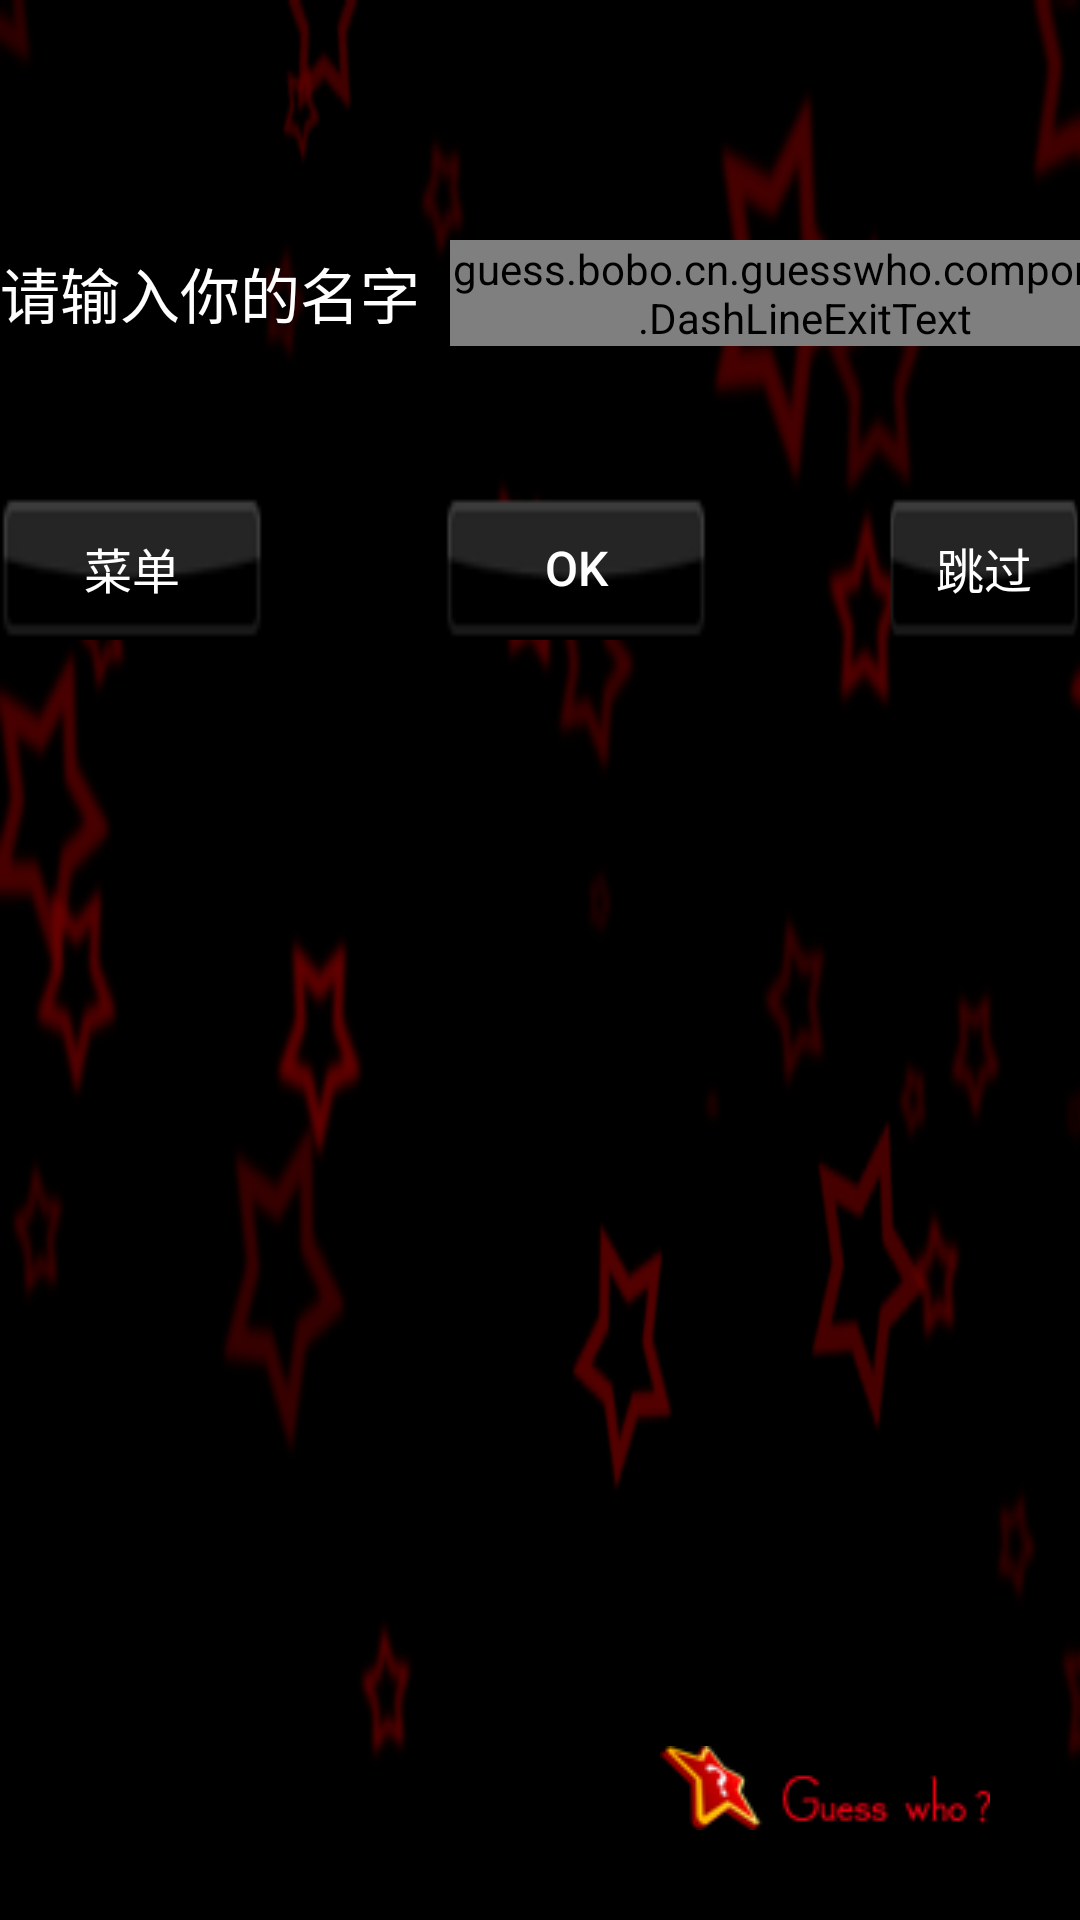

Layout XML and referenced resources for this Android screen:
<!-- AndroidManifest.xml: application theme AppTheme -->
<!-- res/layout/player_name.xml -->
<?xml version="1.0" encoding="utf-8"?>
<LinearLayout xmlns:android="http://schemas.android.com/apk/res/android"
    android:orientation="vertical"
    android:layout_width="match_parent"
    android:layout_height="match_parent"
    android:background="@drawable/bg">
    <LinearLayout
        android:orientation="horizontal"
        android:layout_marginTop="80dp"
        android:layout_width="wrap_content"
        android:layout_height="wrap_content"
        android:layout_gravity="center"
        >
        <TextView
            style="@style/PlayerNameFill"
            android:layout_gravity="center"
            android:text="@string/player_name_fill"/>
        <guess.bobo.cn.guesswho.component.DashLineExitText
            android:id="@+id/player_name"
            android:layout_gravity="center"
            android:layout_width="236dp"
            android:layout_height="wrap_content"
            android:layout_marginLeft="10dp"
            android:textColor="#ffffff"
            android:textSize="20sp"
            android:textStyle="bold">
        </guess.bobo.cn.guesswho.component.DashLineExitText>
    </LinearLayout>
    <LinearLayout
        android:orientation="horizontal"
        android:layout_width="match_parent"
        android:layout_height="wrap_content"
        android:layout_marginTop="50dp"
        android:gravity="center">
        <Button
            android:id="@+id/player_name_menu"
            style="@style/small_button"
            android:text="@string/player_name_menu"/>
        <Button
            android:id="@+id/player_name_ok"
            style="@style/small_button"
            android:layout_marginRight="60dp"
            android:layout_marginLeft="60dp"
            android:text="@string/player_name_ok" />
        <Button
            android:id="@+id/player_name_skip"
            style="@style/small_button"
            android:text="@string/player_name_skip"/>
    </LinearLayout>
    <LinearLayout
        android:layout_width="match_parent"
        android:layout_height="match_parent"
        android:layout_marginBottom="30dp"
        android:layout_marginRight="30dp"
        android:gravity="bottom|right">
        <ImageView
            android:layout_width="wrap_content"
            android:layout_height="wrap_content"
            android:src="@drawable/logo"/>
    </LinearLayout>
</LinearLayout>
<!-- resources referenced by this layout -->
<resources>
  <!-- drawable bg: png bitmap (drawable-mdpi, 20429 bytes) -->
  <!-- drawable logo: png bitmap (drawable-mdpi, 2728 bytes) -->
  <string name="player_name_fill">请输入你的名字</string>
  <string name="player_name_menu">菜单</string>
  <string name="player_name_ok">OK</string>
  <string name="player_name_skip">跳过</string>
  <style name="PlayerNameFill">
          <item name="android:textColor">#FFFFFF</item>
          <item name="android:layout_height">wrap_content</item>
          <item name="android:layout_width">wrap_content</item>
  
          <item name="android:textSize">20sp</item>
      </style>
  <style name="small_button">
          <item name="android:layout_width">wrap_content</item>
          <item name="android:layout_height">wrap_content</item>
          <item name="android:background">@drawable/small_button</item>
          <item name="android:textColor">#ffffff</item>
          <item name="android:textSize">16sp</item>
          <item name="android:layout_gravity">center</item>
      </style>
  <style name="AppTheme" parent="Theme.AppCompat.Light.DarkActionBar">
          
          <item name="colorPrimary">@color/colorPrimary</item>
          <item name="colorPrimaryDark">@color/colorPrimaryDark</item>
          <item name="colorAccent">@color/colorAccent</item>
      </style>
  <!-- drawable small_button (drawable) -->
  <?xml version="1.0" encoding="utf-8"?>
  <selector xmlns:android="http://schemas.android.com/apk/res/android">
      <item android:state_pressed="false" android:drawable="@drawable/small_button_bg1"/>
      <item android:state_pressed="true" android:drawable="@drawable/small_button_bg2"/>
  </selector>
  <!-- drawable small_button_bg1: png bitmap (drawable-mdpi, 624 bytes) -->
  <!-- drawable small_button_bg2: png bitmap (drawable-mdpi, 904 bytes) -->
  <!-- not gathered from this repository: default colours our renderer supplied (Android Studio template values) -->
  <color name="colorPrimary">#FF6200EE</color>
  <color name="colorPrimaryDark">#FF3700B3</color>
  <color name="colorAccent">#FF03DAC5</color>
</resources>
